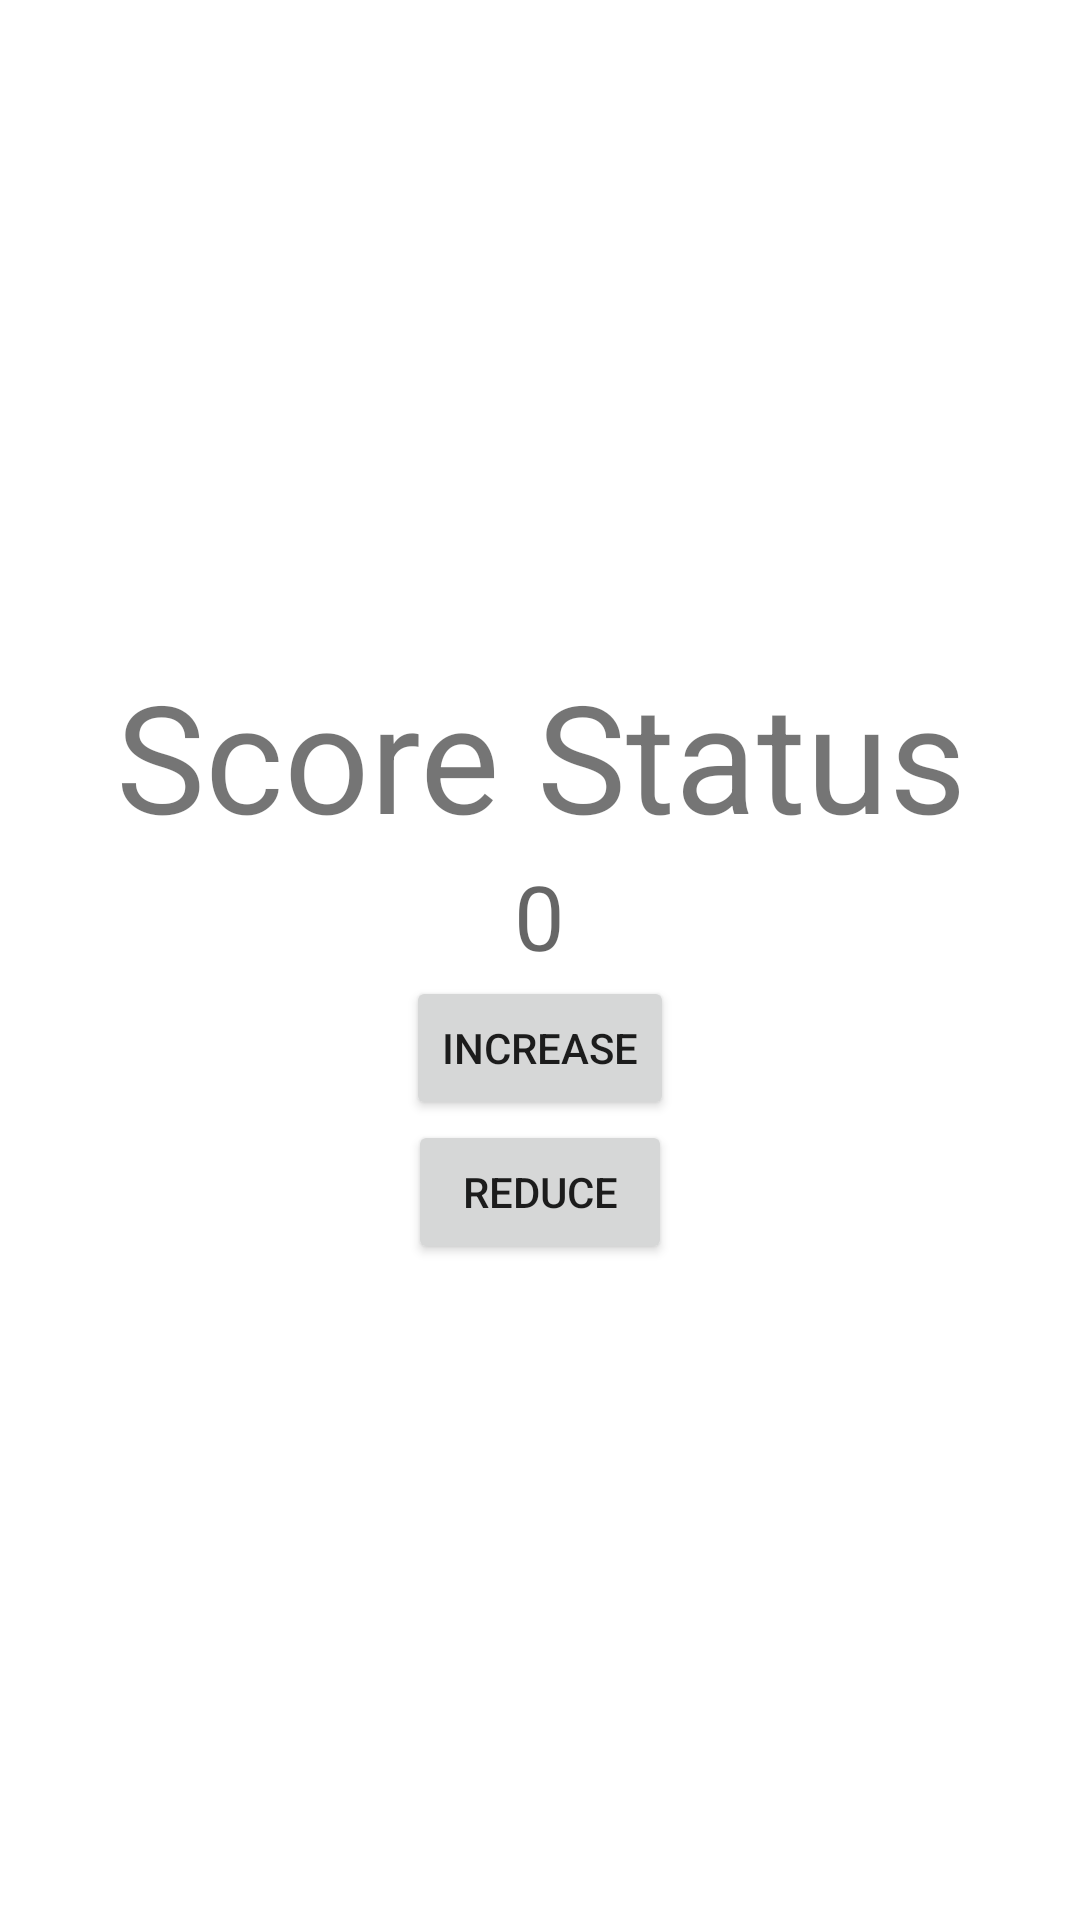

Reconstruct the res/layout file that produces this screen, plus the resources it refers to.
<!-- AndroidManifest.xml: application theme Theme.BasicExampleAndroidArchitectureViewModelKotlin -->
<!-- res/layout/fragment_scores.xml -->
<?xml version="1.0" encoding="utf-8"?>
<LinearLayout xmlns:android="http://schemas.android.com/apk/res/android"
    xmlns:tools="http://schemas.android.com/tools"
    android:layout_width="match_parent"
    android:layout_height="match_parent"
    android:gravity="center"
    android:orientation="vertical"
    tools:context=".ui.timer.Timer">

    <TextView
        android:layout_width="match_parent"
        android:layout_height="wrap_content"
        android:gravity="center"
        android:text="Score Status"
        android:textSize="50sp" />

    <TextView
        android:id="@+id/textView"
        android:layout_width="wrap_content"
        android:layout_height="wrap_content"
        android:hint="0"
        android:textSize="30sp" />

    <Button
        android:id="@+id/buttonIncrease"
        android:layout_width="wrap_content"
        android:layout_height="wrap_content"
        android:text="Increase" />

    <Button
        android:id="@+id/buttonDecrease"
        android:layout_width="wrap_content"
        android:layout_height="wrap_content"
        android:text="Reduce" />
</LinearLayout>
<!-- resources referenced by this layout -->
<resources>
  <style name="Theme.BasicExampleAndroidArchitectureViewModelKotlin" parent="Theme.MaterialComponents.DayNight.DarkActionBar">
          
          <item name="colorPrimary">@color/purple_500</item>
          <item name="colorPrimaryVariant">@color/purple_700</item>
          <item name="colorOnPrimary">@color/white</item>
          
          <item name="colorSecondary">@color/teal_200</item>
          <item name="colorSecondaryVariant">@color/teal_700</item>
          <item name="colorOnSecondary">@color/black</item>
          
          <item name="android:statusBarColor" tools:targetApi="l">?attr/colorPrimaryVariant</item>
          
      </style>
  <!-- not gathered from this repository: default colours our renderer supplied (Android Studio template values) -->
  <color name="purple_500">#FF6200EE</color>
  <color name="purple_700">#FF3700B3</color>
  <color name="teal_200">#FF03DAC5</color>
  <color name="teal_700">#FF018786</color>
  <color name="black">#FF000000</color>
  <color name="white">#FFFFFFFF</color>
</resources>
